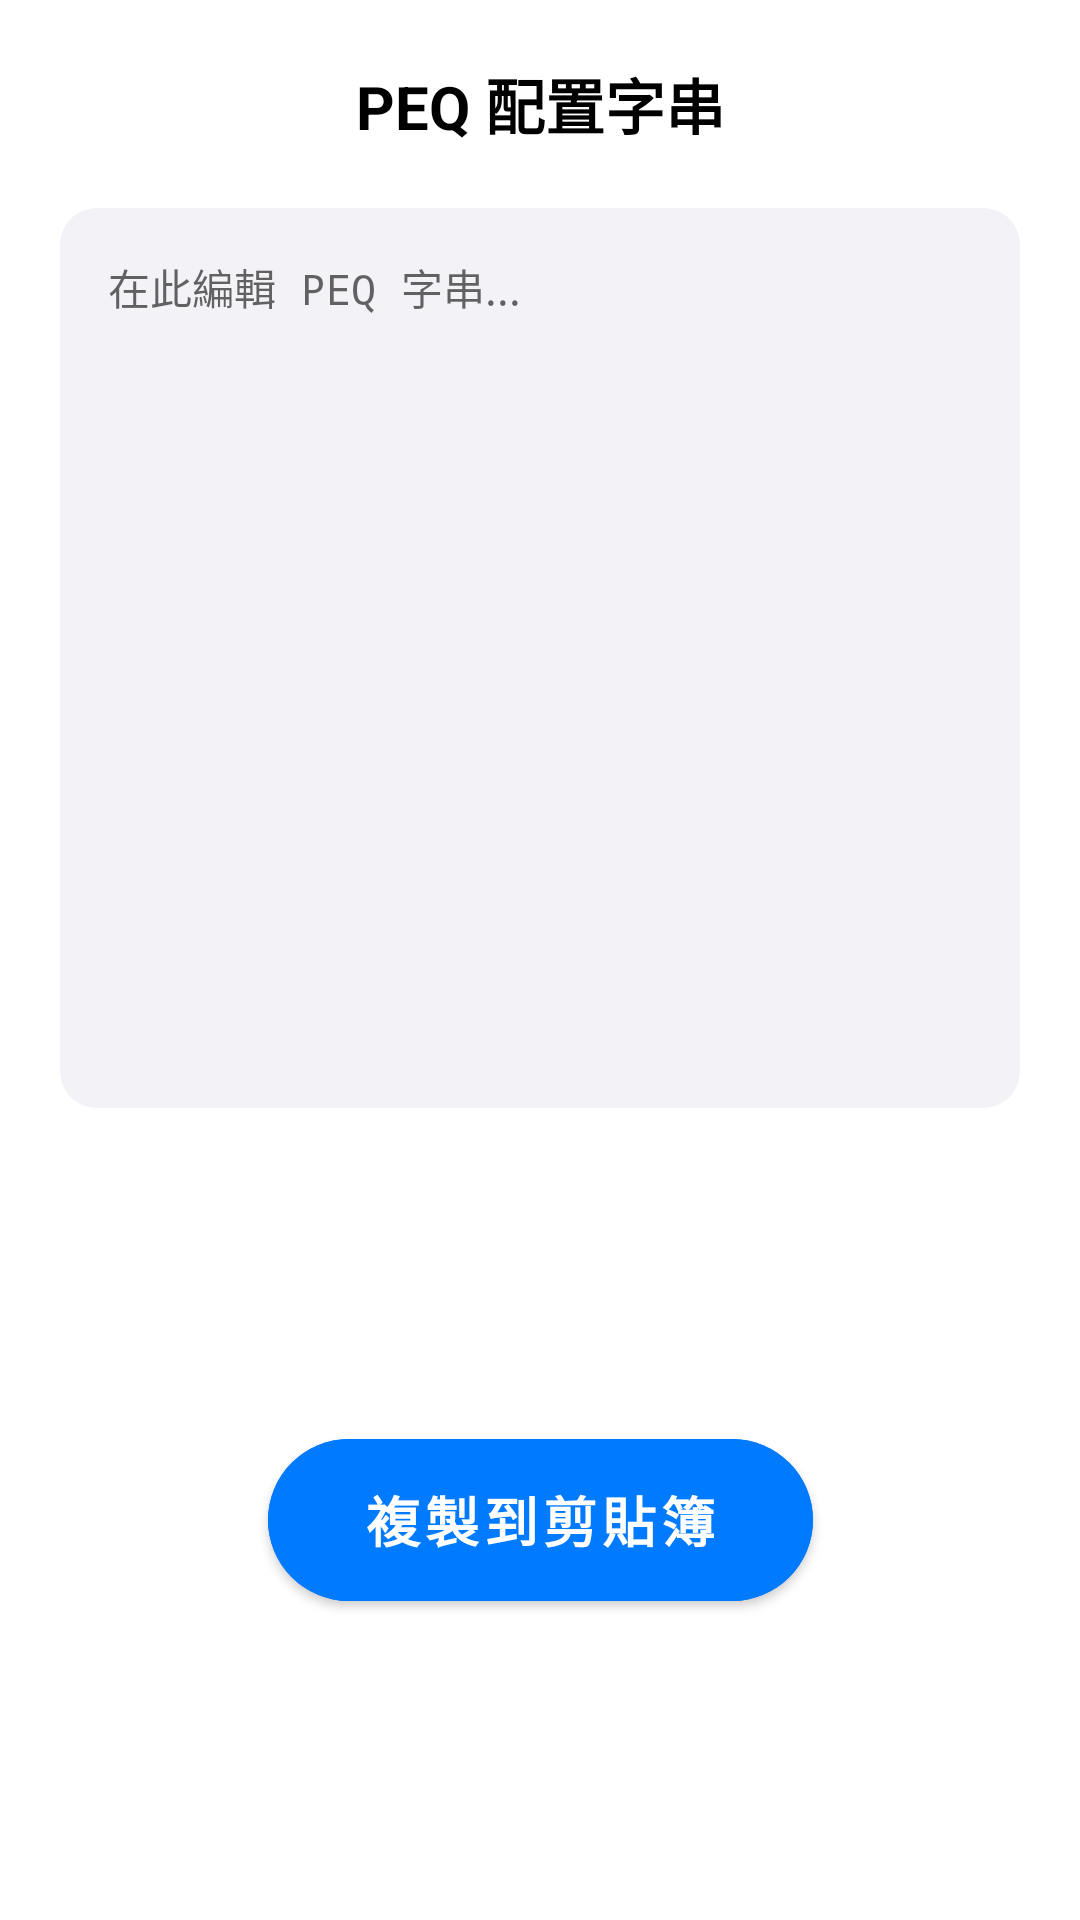

Produce the Android XML layout that renders to this screen, including the resource entries it uses.
<!-- AndroidManifest.xml: application theme Theme.MLControlCore -->
<!-- res/layout/dialog_peq_config.xml -->
<?xml version="1.0" encoding="utf-8"?>
<androidx.constraintlayout.widget.ConstraintLayout xmlns:android="http://schemas.android.com/apk/res/android"
    xmlns:app="http://schemas.android.com/apk/res-auto"
    android:layout_width="match_parent"
    android:layout_height="wrap_content"
    android:padding="20dp">

    <TextView
        android:id="@+id/tvDialogTitle"
        android:layout_width="wrap_content"
        android:layout_height="wrap_content"
        android:text="PEQ 配置字串"
        android:textColor="@color/black"
        android:textSize="20sp"
        android:textStyle="bold"
        app:layout_constraintEnd_toEndOf="parent"
        app:layout_constraintStart_toStartOf="parent"
        app:layout_constraintTop_toTopOf="parent" />

    <androidx.cardview.widget.CardView
        android:id="@+id/cvContent"
        android:layout_width="match_parent"
        android:layout_height="wrap_content"
        android:layout_marginTop="20dp"
        app:cardBackgroundColor="@color/system_light_gray"
        app:cardCornerRadius="12dp"
        app:cardElevation="0dp"
        app:layout_constraintTop_toBottomOf="@id/tvDialogTitle">

        <EditText
            android:id="@+id/etPeqString"
            android:layout_width="match_parent"
            android:layout_height="wrap_content"
            android:background="@android:color/transparent"
            android:gravity="top|start"
            android:hint="在此編輯 PEQ 字串..."
            android:inputType="textMultiLine"
            android:minHeight="300dp"
            android:maxHeight="450dp"
            android:padding="16dp"
            android:textColor="@color/black"
            android:textSize="14sp"
            android:typeface="monospace"
            android:lineSpacingExtra="4dp" />

    </androidx.cardview.widget.CardView>

    <com.google.android.material.button.MaterialButton
        android:id="@+id/btnCopy"
        android:layout_width="wrap_content"
        android:layout_height="54dp"
        android:layout_marginTop="24dp"
        android:backgroundTint="@color/system_blue"
        android:text="複製到剪貼簿"
        android:textColor="@color/white"
        android:textSize="18sp"
        android:textStyle="bold"
        android:insetTop="0dp"
        android:insetBottom="0dp"
        android:paddingHorizontal="32dp"
        app:cornerRadius="27dp"
        app:layout_constraintEnd_toEndOf="parent"
        app:layout_constraintStart_toStartOf="parent"
        app:layout_constraintTop_toBottomOf="@id/cvContent"
        app:layout_constraintBottom_toBottomOf="parent" />

</androidx.constraintlayout.widget.ConstraintLayout>
<!-- resources referenced by this layout -->
<resources>
  <color name="black">#FF000000</color>
  <color name="system_blue">#007AFF</color>
  <color name="system_light_gray">#F2F2F7</color>
  <color name="white">#FFFFFFFF</color>
  <style name="Theme.MLControlCore" parent="Theme.MaterialComponents.Light.NoActionBar">
          
  
  
  
  
  
  
  
  
      </style>
</resources>
